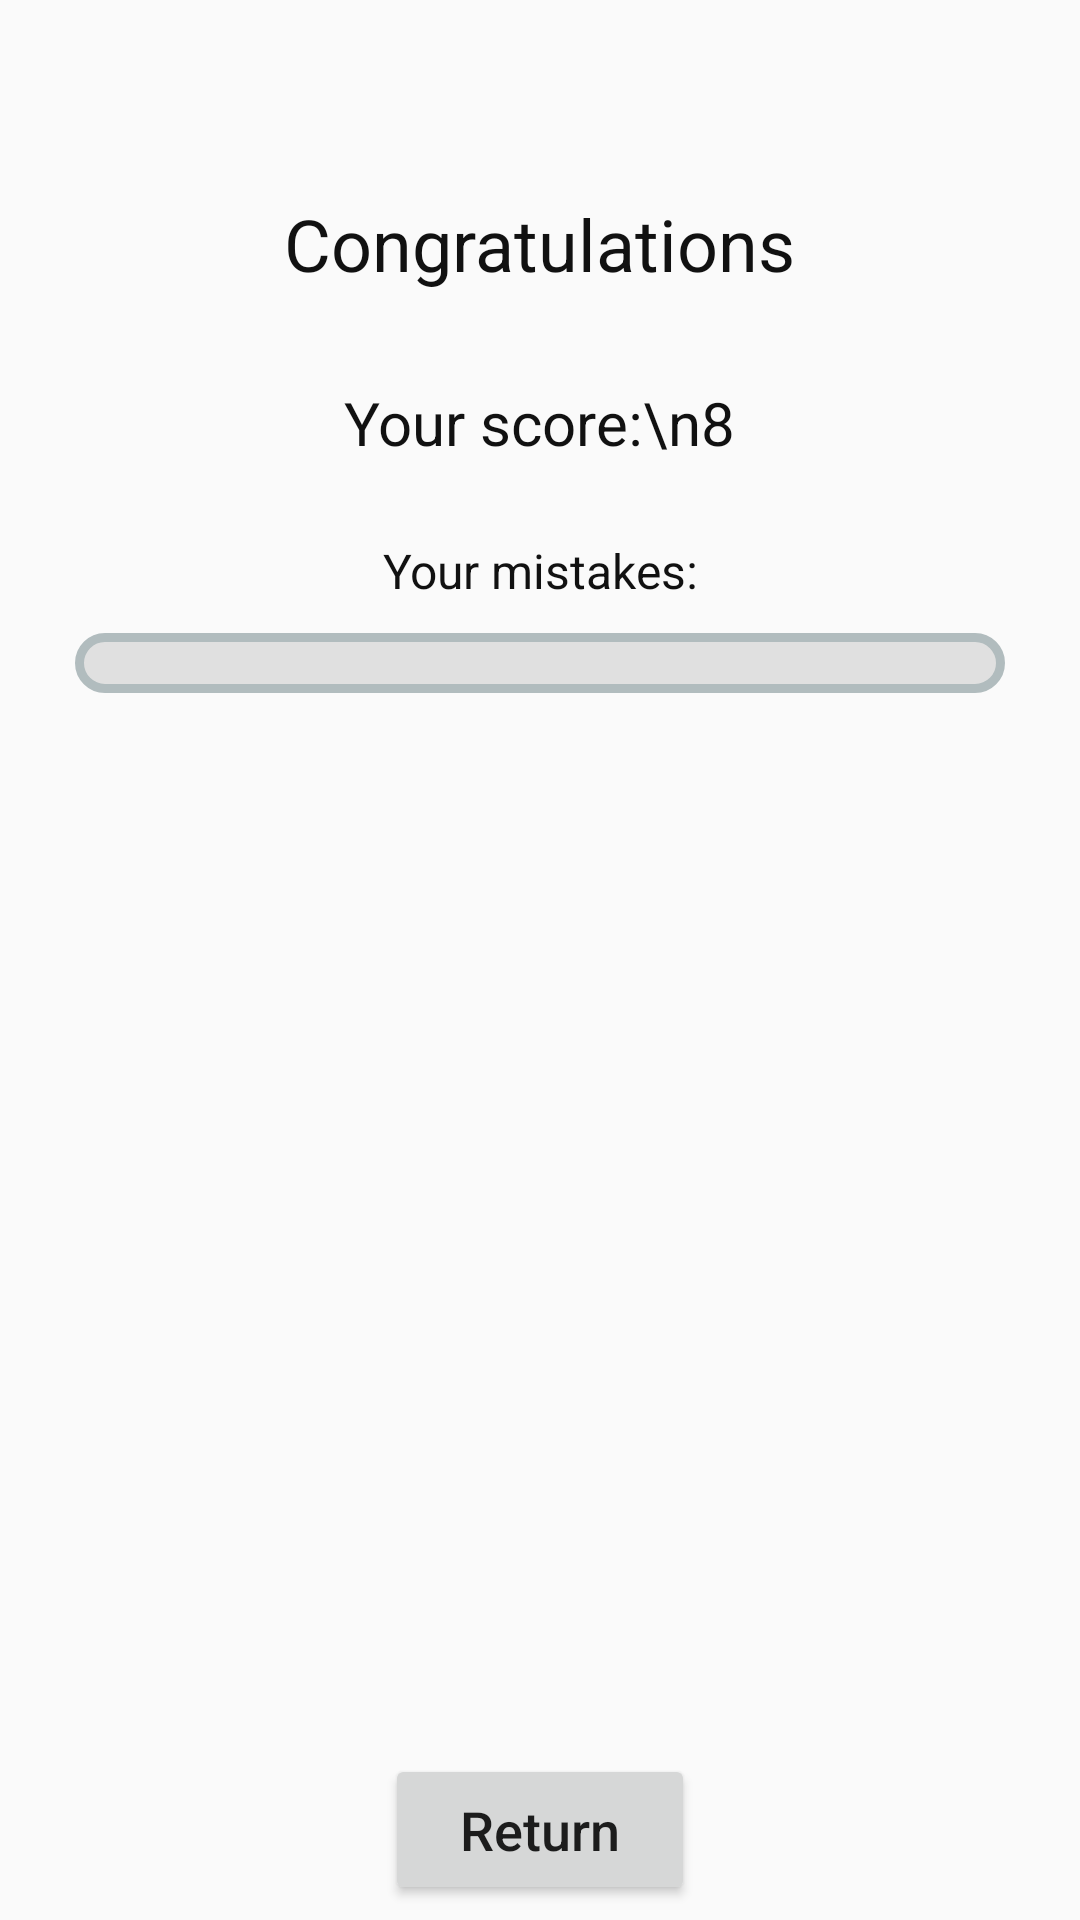

Android layout source for this screen:
<!-- AndroidManifest.xml: application theme AppTheme -->
<!-- res/layout/fragment_results.xml -->
<?xml version="1.0" encoding="utf-8"?>
<RelativeLayout xmlns:android="http://schemas.android.com/apk/res/android"
    android:layout_width="match_parent"
    android:layout_height="match_parent">

    <Button
        android:id="@+id/exitButton"
        android:layout_width="wrap_content"
        android:layout_height="wrap_content"
        android:layout_alignParentBottom="true"
        android:layout_centerHorizontal="true"
        android:layout_marginBottom="5dp"
        android:paddingHorizontal="25sp"
        android:paddingVertical="13sp"
        android:text="Return"
        android:textSize="18sp" />


    <LinearLayout
        android:id="@+id/linearLayout"
        android:layout_width="match_parent"
        android:layout_height="match_parent"
        android:layout_above="@id/exitButton"
        android:layout_alignParentTop="true"
        android:orientation="vertical">

        <TextView
            android:id="@+id/congratsText"
            android:layout_width="wrap_content"
            android:layout_height="wrap_content"
            android:layout_gravity="center_horizontal"
            android:layout_marginTop="65dp"
            android:gravity="center"
            android:paddingHorizontal="20dp"
            android:text="Congratulations"
            android:textAlignment="center"
            android:textColor="@color/adder_primary_text_color"
            android:textSize="24sp" />

        <TextView
            android:id="@+id/messageText"
            android:layout_width="wrap_content"
            android:layout_height="wrap_content"
            android:layout_gravity="center_horizontal"
            android:layout_marginTop="30dp"
            android:gravity="center_horizontal"
            android:text="Your score:\n8"
            android:textColor="@color/adder_primary_text_color"
            android:textSize="20sp" />

        <TextView
            android:id="@+id/yourMistakesText"
            android:layout_width="wrap_content"
            android:layout_height="wrap_content"
            android:layout_gravity="center_horizontal"
            android:layout_marginTop="25dp"
            android:gravity="center_horizontal"
            android:text="Your mistakes:"
            android:textColor="@color/adder_primary_text_color"
            android:textSize="16sp" />
        <ListView
            android:id="@+id/mistakesList"
            android:layout_width="match_parent"
            android:layout_height="wrap_content"
            android:layout_marginTop="10dp"
            android:layout_marginBottom="20dp"
            android:layout_marginHorizontal="25dp"
            android:paddingVertical="10dp"
            android:background="@drawable/rounded_layout_gray" />

    </LinearLayout>
</RelativeLayout>
<!-- resources referenced by this layout -->
<resources>
  <color name="adder_primary_text_color">#111111</color>
  <!-- drawable rounded_layout_gray (drawable) -->
  <?xml version="1.0" encoding="UTF-8"?>
  <shape xmlns:android="http://schemas.android.com/apk/res/android">
      <solid android:color="@color/results_list_background_color"/>
      <stroke android:width="3dp" android:color="#B1BCBE" />
      <corners android:radius="10dp"/>
      <padding android:left="0dp" android:top="0dp" android:right="0dp" android:bottom="0dp" />
  </shape>
  <style name="AppTheme" parent="Theme.AppCompat.Light.NoActionBar">
          
          <item name="colorPrimary">@color/colorPrimary</item>
          <item name="colorPrimaryDark">@color/colorPrimaryDark</item>
          <item name="colorAccent">@color/colorAccent</item>
          <item name="android:buttonStyle">@style/Button</item>
      </style>
  <color name="results_list_background_color">#E0E0E0</color>
  <color name="colorPrimary">#3F51B5</color>
  <color name="colorPrimaryDark">#303F9F</color>
  <color name="colorAccent">#2196F3</color>
  <style name="Button" parent="Widget.AppCompat.Button">
          <item name="android:textAllCaps">false</item>
      </style>
</resources>
